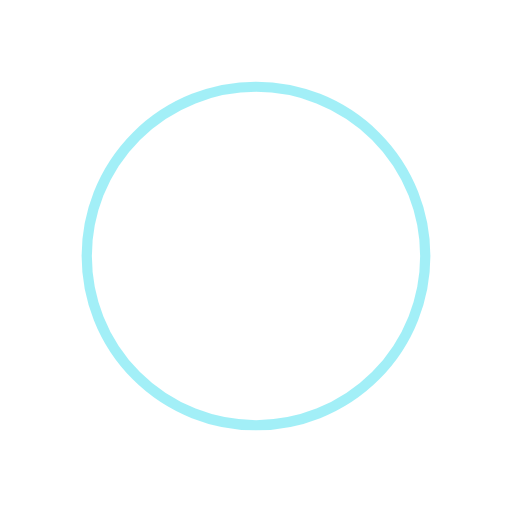
t = 0.00 s
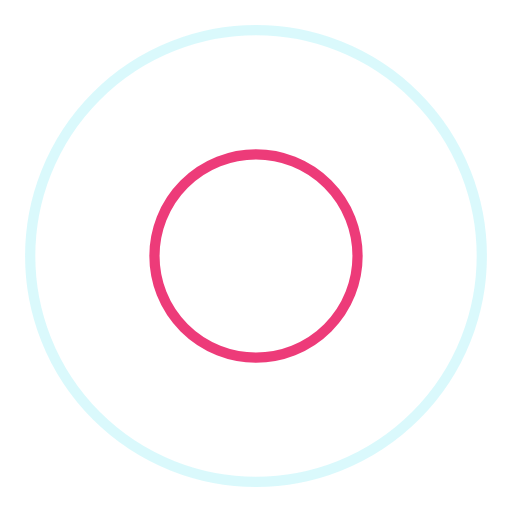
t = 0.53 s
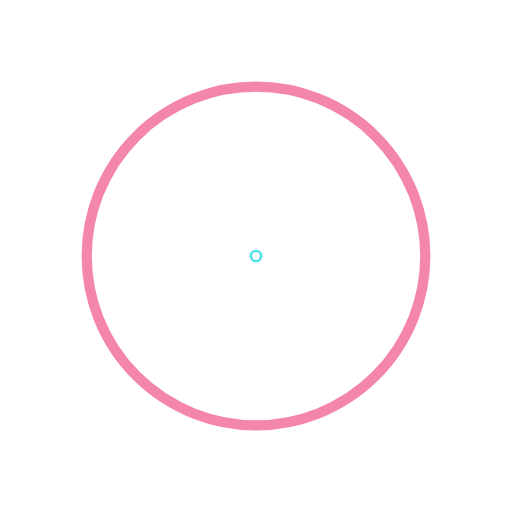
t = 1.06 s
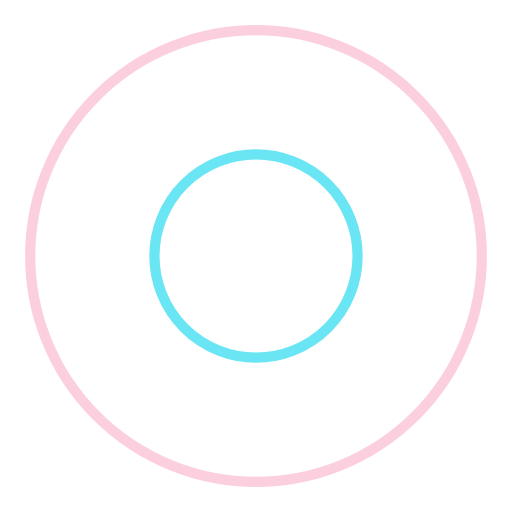
t = 1.60 s

The animated SVG that drew these frames (rendered in a browser with its animation timeline set to each time). Animation: 4 SMIL elements (animate=4); one cycle of 2.13 s, repeats indefinitely.

<?xml version="1.0" encoding="utf-8"?>
<svg xmlns="http://www.w3.org/2000/svg" xmlns:xlink="http://www.w3.org/1999/xlink" style="margin: auto; background: rgb(255, 255, 255); display: block; shape-rendering: auto;" width="164px" height="164px" viewBox="0 0 100 100" preserveAspectRatio="xMidYMid">
<circle cx="50" cy="50" r="0" fill="none" stroke="#e90c59" stroke-width="2">
  <animate attributeName="r" repeatCount="indefinite" dur="2.127659574468085s" values="0;51" keyTimes="0;1" keySplines="0 0.2 0.8 1" calcMode="spline" begin="0s"></animate>
  <animate attributeName="opacity" repeatCount="indefinite" dur="2.127659574468085s" values="1;0" keyTimes="0;1" keySplines="0.2 0 0.8 1" calcMode="spline" begin="0s"></animate>
</circle><circle cx="50" cy="50" r="0" fill="none" stroke="#46dff0" stroke-width="2">
  <animate attributeName="r" repeatCount="indefinite" dur="2.127659574468085s" values="0;51" keyTimes="0;1" keySplines="0 0.2 0.8 1" calcMode="spline" begin="-1.0638297872340425s"></animate>
  <animate attributeName="opacity" repeatCount="indefinite" dur="2.127659574468085s" values="1;0" keyTimes="0;1" keySplines="0.2 0 0.8 1" calcMode="spline" begin="-1.0638297872340425s"></animate>
</circle>
<!-- [ldio] generated by https://loading.io/ --></svg>
